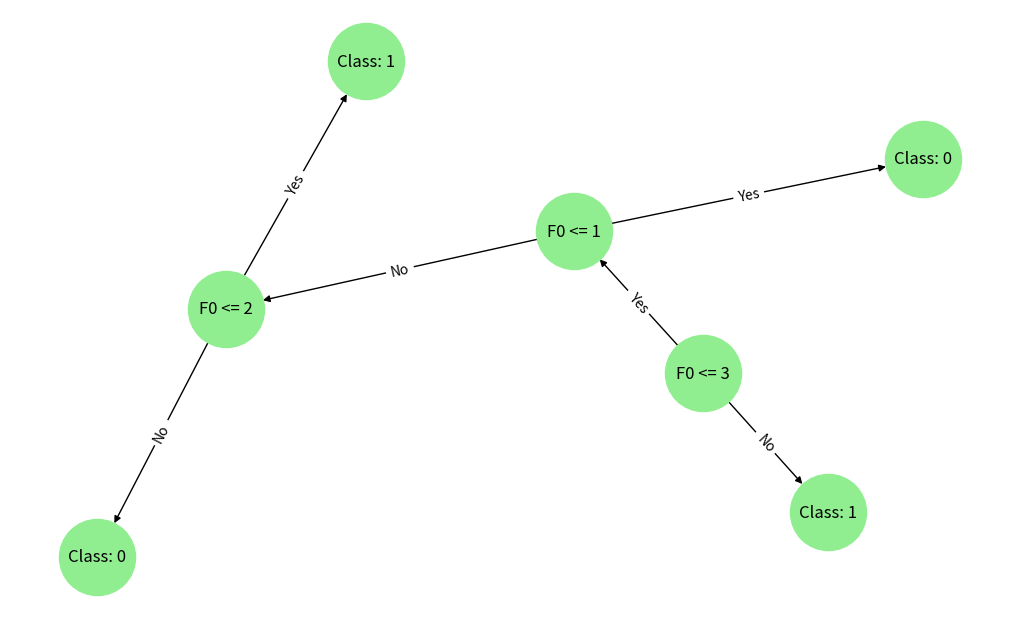

Write the Python code that produced this figure.
import numpy as np
from collections import Counter
import networkx as nx
import matplotlib.pyplot as plt

#
# Task 1
#
data = np.array(
    [
        # Study hours, Sleep hours, # Pass/Fail
        [2, 5, 1],
        [3, 6, 0],
        [5, 6, 1],
        [6, 5, 1],
        [8, 7, 1],
        [1, 4, 0],
        [4, 6, 1],
        [7, 8, 1],
        [2, 6, 1],
        [5, 5, 1],
    ]
)

X, y = data[:, :-1], data[:, -1]


#
# Task 2
#
def entropy(y):
    counts = Counter(y)
    total = len(y)
    return -sum((count / total) * np.log2(count / total) for count in counts.values())


#
# Task 3
#
def best_split(X, y):
    best_feature, best_threshold, min_entropy = None, None, float("inf")

    for feature in range(X.shape[1]):
        thresholds = np.unique(X[:, feature])

        for threshold in thresholds:
            left_mask = X[:, feature] <= threshold
            right_mask = ~left_mask

            if left_mask.sum() == 0 or right_mask.sum() == 0:
                continue

            left_entropy = entropy(y[left_mask])
            right_entropy = entropy(y[right_mask])

            weighted_entropy = (
                left_mask.sum() * left_entropy + right_mask.sum() * right_entropy
            ) / len(y)

            if weighted_entropy < min_entropy:
                best_feature, best_threshold, min_entropy = (
                    feature,
                    threshold,
                    weighted_entropy,
                )

    return best_feature, best_threshold


#
# Task 4
#
class DecisionTree:
    def __init__(self, tree_depth):
        self.depth = tree_depth
        self.tree = None

    def fit(self, X, y, depth=0):
        if len(set(y)) == 1:
            return y[0]
        if self.depth is not None and depth >= self.depth:
            return Counter(y).most_common(1)[0][0]

        feature, threshold = best_split(X, y)
        if feature is None:
            return Counter(y).most_common(1)[0][0]

        left_mask = X[:, feature] <= threshold
        right_mask = ~left_mask

        left_branch = self.fit(X[left_mask], y[left_mask], depth + 1)
        right_branch = self.fit(X[right_mask], y[right_mask], depth + 1)

        return {
            "feature": feature,
            "threshold": threshold,
            "left": left_branch,
            "right": right_branch,
        }

    def train(self, X, y):
        self.tree = self.fit(X, y)

    #
    # Task 5
    #
    def predict_sample(self, node, X):
        if isinstance(node, dict):
            if X[node["feature"]] <= node["threshold"]:
                return self.predict_sample(node["left"], X)
            else:
                return self.predict_sample(node["right"], X)
        else:
            return node

    def predict(self, X):
        return np.array([self.predict_sample(self.tree, x) for x in X])


#
# Task 6
#
def draw_tree(node, graph=None, parent=None, edge_label=""):
    if graph is None:
        graph = nx.DiGraph()
    node_label = (
        f"F{node['feature']} <= {node['threshold']}"
        if isinstance(node, dict)
        else f"Class: {node}"
    )
    node_id = len(graph.nodes)
    graph.add_node(node_id, label=node_label)
    if parent is not None:
        graph.add_edge(parent, node_id, label=edge_label)
    if isinstance(node, dict):
        draw_tree(node["left"], graph, node_id, "Yes")
        draw_tree(node["right"], graph, node_id, "No")
    return graph


def plot_tree(tree):
    graph = draw_tree(tree)
    pos = nx.spring_layout(graph)
    labels = nx.get_node_attributes(graph, "label")
    edge_labels = nx.get_edge_attributes(graph, "label")
    plt.figure(figsize=(10, 6))
    nx.draw(
        graph,
        pos,
        with_labels=True,
        labels=labels,
        node_size=3000,
        node_color="lightgreen",
    )
    nx.draw_networkx_edge_labels(graph, pos, edge_labels=edge_labels)
    plt.savefig("decision_tree.png")


dt = DecisionTree(3)
dt.train(X, y)
predictions = dt.predict(X)
print("Predictions:", predictions)
plot_tree(dt.tree)
